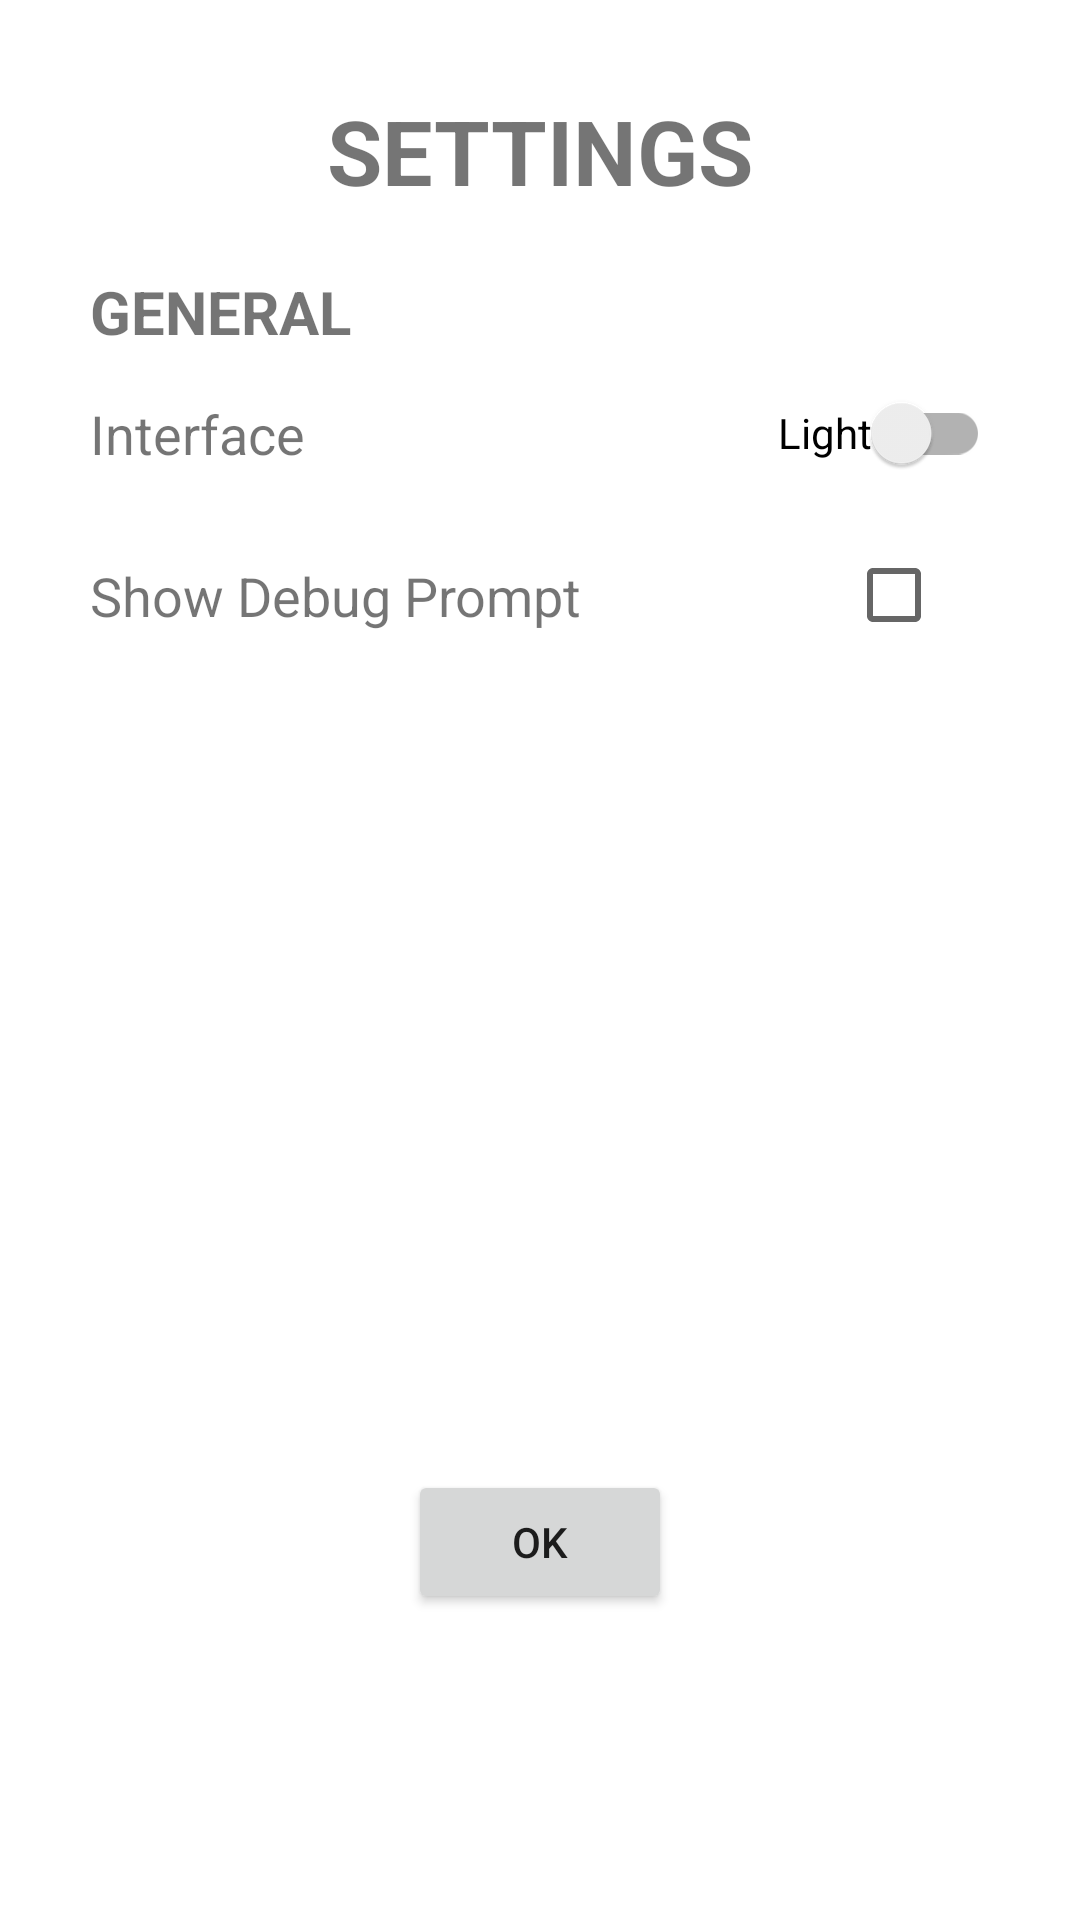

This screen was rendered from an Android layout file. Write that file and the resources it references.
<!-- AndroidManifest.xml: application theme Theme.InteractiveTracker -->
<!-- res/layout/popup_settings.xml -->
<?xml version="1.0" encoding="utf-8"?>
<androidx.constraintlayout.widget.ConstraintLayout xmlns:android="http://schemas.android.com/apk/res/android"
    xmlns:app="http://schemas.android.com/apk/res-auto"
    xmlns:tools="http://schemas.android.com/tools"
    android:layout_width="match_parent"
    android:layout_height="wrap_content"
    android:padding="30dp">

    <TextView
        android:id="@+id/textView"
        android:layout_width="wrap_content"
        android:layout_height="wrap_content"
        android:text="@string/tv_settings"
        android:paddingBottom="20dp"
        android:textSize="30sp"
        android:textStyle="bold"
        android:textAllCaps="true"
        app:layout_constraintEnd_toEndOf="parent"
        app:layout_constraintStart_toStartOf="parent"
        app:layout_constraintTop_toTopOf="parent" />

    <TextView
        android:id="@+id/textView2"
        android:layout_width="wrap_content"
        android:layout_height="wrap_content"
        android:text="@string/tv_general"
        android:textSize="20sp"
        android:textStyle="bold"
        android:textAllCaps="true"
        app:layout_constraintStart_toStartOf="parent"
        app:layout_constraintTop_toBottomOf="@+id/textView" />

    <androidx.constraintlayout.widget.ConstraintLayout
        android:id="@+id/cl1"
        android:layout_width="match_parent"
        android:layout_height="wrap_content"
        app:layout_constraintEnd_toEndOf="parent"
        app:layout_constraintStart_toStartOf="parent"
        android:paddingVertical="3dp"
        app:layout_constraintTop_toBottomOf="@+id/textView2">

        <TextView
            android:layout_width="wrap_content"
            android:layout_height="wrap_content"
            android:text="Interface"
            android:textSize="18sp"
            app:layout_constraintBottom_toBottomOf="parent"
            app:layout_constraintStart_toStartOf="parent"
            app:layout_constraintTop_toTopOf="parent"
            tools:ignore="HardcodedText" />

        <androidx.appcompat.widget.SwitchCompat
            android:id="@+id/SC_interface"
            android:layout_width="wrap_content"
            android:layout_height="wrap_content"
            android:text="Light"
            app:layout_constraintBottom_toBottomOf="parent"
            app:layout_constraintEnd_toEndOf="parent"
            app:layout_constraintTop_toTopOf="parent"
            tools:ignore="HardcodedText" />

    </androidx.constraintlayout.widget.ConstraintLayout>

    <androidx.constraintlayout.widget.ConstraintLayout
        android:id="@+id/cl2"
        android:layout_width="match_parent"
        android:layout_height="wrap_content"
        app:layout_constraintEnd_toEndOf="parent"
        app:layout_constraintStart_toStartOf="parent"
        android:paddingVertical="3dp"
        app:layout_constraintTop_toBottomOf="@+id/cl1">

        <TextView
            android:id="@+id/textView8"
            android:layout_width="wrap_content"
            android:layout_height="wrap_content"
            android:text="Show Debug Prompt"
            android:textSize="18sp"
            app:layout_constraintBottom_toBottomOf="parent"
            app:layout_constraintStart_toStartOf="parent"
            app:layout_constraintTop_toTopOf="parent"
            tools:ignore="HardcodedText" />

        <CheckBox
            android:id="@+id/cb_showDebug"
            android:layout_width="wrap_content"
            android:layout_height="wrap_content"
            app:layout_constraintBottom_toBottomOf="parent"
            app:layout_constraintEnd_toEndOf="parent"
            app:layout_constraintTop_toTopOf="parent" />

    </androidx.constraintlayout.widget.ConstraintLayout>

    
    <androidx.constraintlayout.widget.ConstraintLayout
        android:id="@+id/staticViewDivider"
        android:layout_width="wrap_content"
        android:layout_height="wrap_content"
        app:layout_constraintBottom_toBottomOf="parent"
        app:layout_constraintEnd_toEndOf="parent"
        app:layout_constraintStart_toStartOf="parent"
        app:layout_constraintTop_toBottomOf="@+id/cl2" />
    

    <Button
        android:id="@+id/Btn_apply"
        android:layout_width="wrap_content"
        android:layout_height="wrap_content"
        android:text="OK"
        app:layout_constraintBottom_toBottomOf="parent"
        app:layout_constraintEnd_toEndOf="parent"
        app:layout_constraintStart_toStartOf="parent"
        app:layout_constraintTop_toBottomOf="@+id/staticViewDivider"
        tools:ignore="HardcodedText" />


</androidx.constraintlayout.widget.ConstraintLayout>
<!-- resources referenced by this layout -->
<resources>
  <string name="tv_general">General</string>
  <string name="tv_settings">Settings</string>
  <style name="Theme.InteractiveTracker" parent="Theme.MaterialComponents.DayNight.NoActionBar">
          
          <item name="colorPrimary">@color/purple_500</item>
          <item name="colorPrimaryVariant">@color/purple_700</item>
          <item name="colorOnPrimary">@color/white</item>
          
          <item name="colorSecondary">@color/teal_200</item>
          <item name="colorSecondaryVariant">@color/teal_700</item>
          <item name="colorOnSecondary">@color/black</item>
          
          <item name="android:statusBarColor" tools:targetApi="l">?attr/colorPrimaryVariant</item>
          
      </style>
  <color name="purple_500">#FF6200EE</color>
  <color name="purple_700">#FF3700B3</color>
  <color name="white">#FFFFFFFF</color>
  <color name="teal_200">#FF03DAC5</color>
  <color name="teal_700">#FF018786</color>
  <color name="black">#FF000000</color>
</resources>
